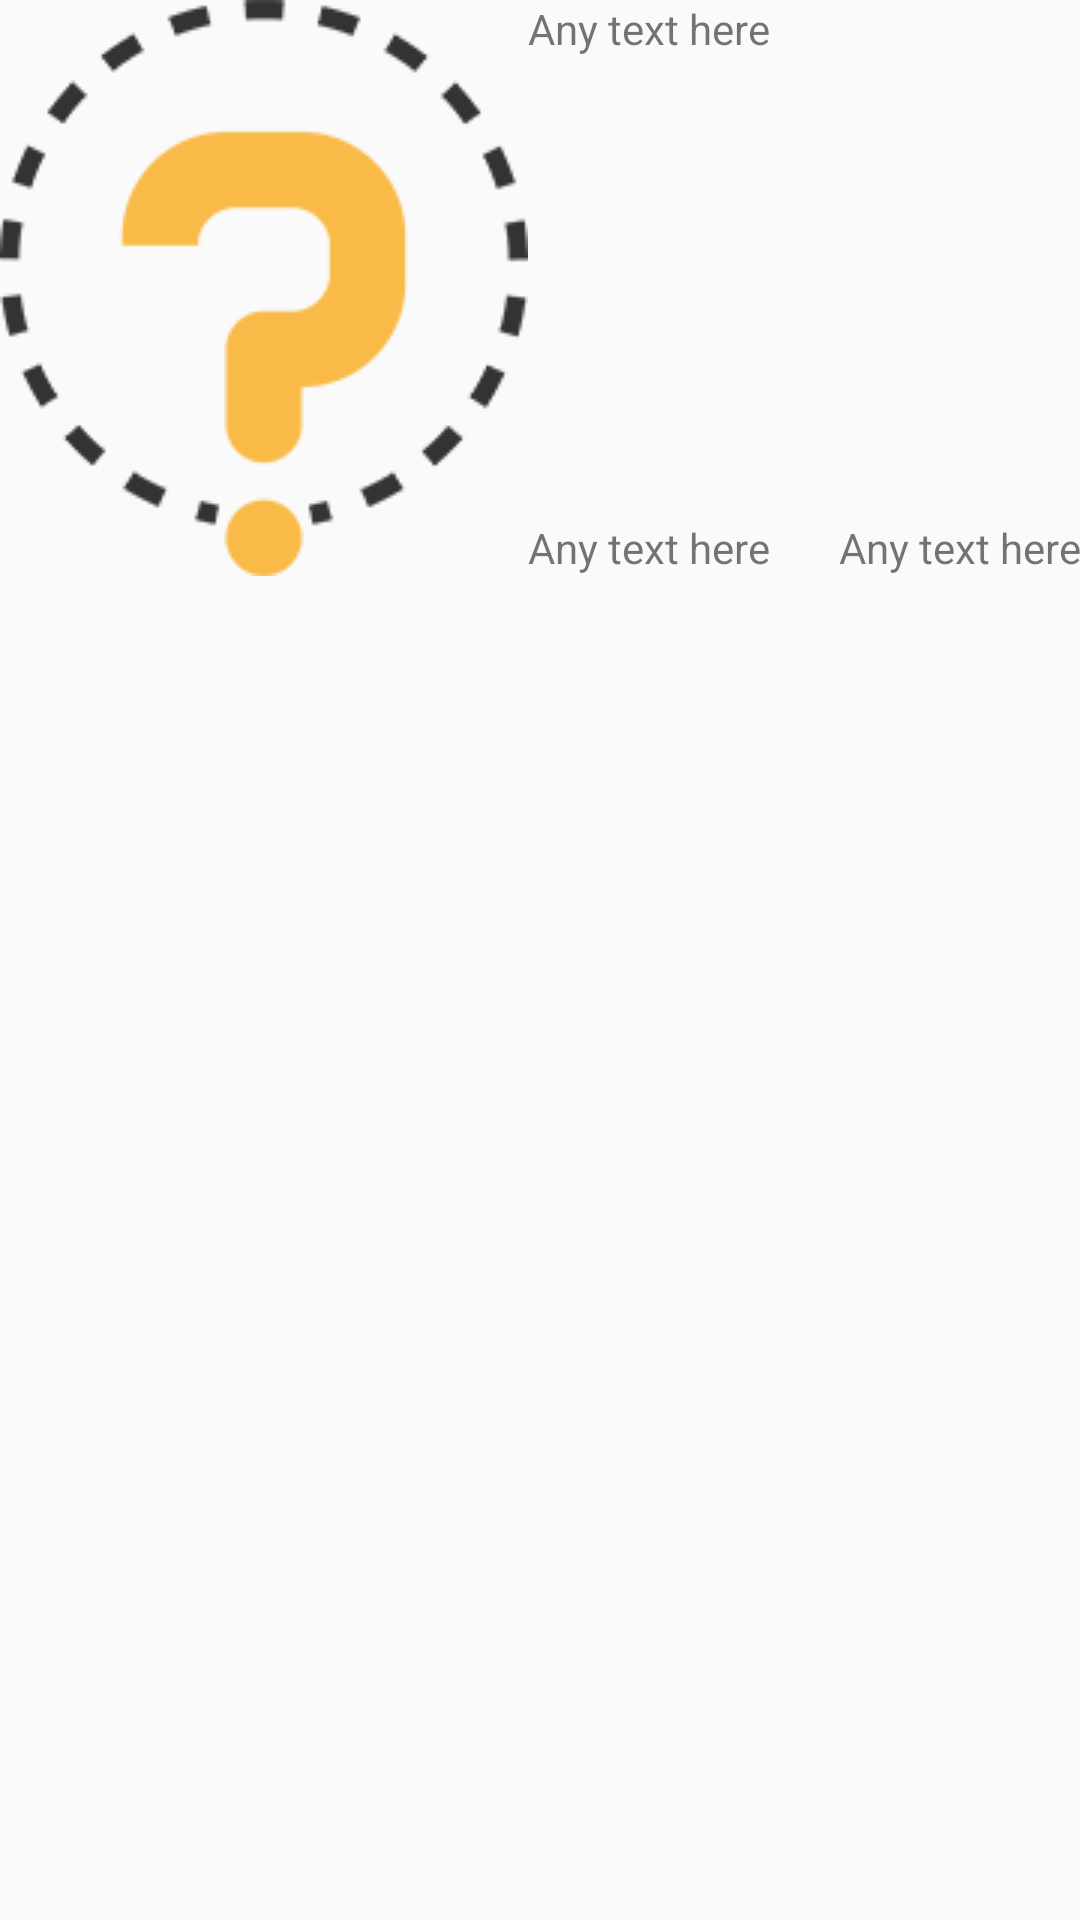

Produce the Android XML layout that renders to this screen, including the resource entries it uses.
<!-- AndroidManifest.xml: application theme Theme.Design.Light -->
<!-- res/layout/custom_question_list2.xml -->
<?xml version="1.0" encoding="utf-8"?>
<RelativeLayout xmlns:android="http://schemas.android.com/apk/res/android"
    android:layout_width="match_parent"
    android:layout_height="wrap_content"
    android:paddingRight="@dimen/activity_horizontal_margin">

    <ImageView
        android:id="@+id/questionIcon2"
        android:layout_width="wrap_content"
        android:layout_height="wrap_content"
        android:src="@drawable/question_iconnn"/>

    <TextView
        android:id="@+id/customQuestionText2"
        android:text="Any text here"
        android:gravity="top"
        android:layout_marginTop="@dimen/activity_vertical_margin"
        android:layout_width="match_parent"
        android:layout_height="wrap_content"
        android:layout_toRightOf="@id/questionIcon2"
        android:layout_alignTop="@id/questionIcon2"
        />
    <TextView
        android:id="@+id/customMcqOrEssay2"
        android:layout_width="wrap_content"
        android:layout_height="wrap_content"
        android:text="Any text here"
        android:layout_marginBottom="@dimen/activity_vertical_margin"
        android:layout_toRightOf="@+id/questionIcon2"
        android:layout_alignBottom="@id/questionIcon2"/>
    <TextView
        android:id="@+id/customPracOrTheory2"
        android:layout_width="wrap_content"
        android:layout_height="wrap_content"
        android:text="Any text here"
        android:layout_marginBottom="@dimen/activity_vertical_margin"
        android:layout_alignBottom="@id/questionIcon2"
        android:layout_alignParentRight="true"/>
</RelativeLayout>
<!-- resources referenced by this layout -->
<resources>
  <!-- drawable question_iconnn: png bitmap (drawable, 11508 bytes) -->
</resources>
